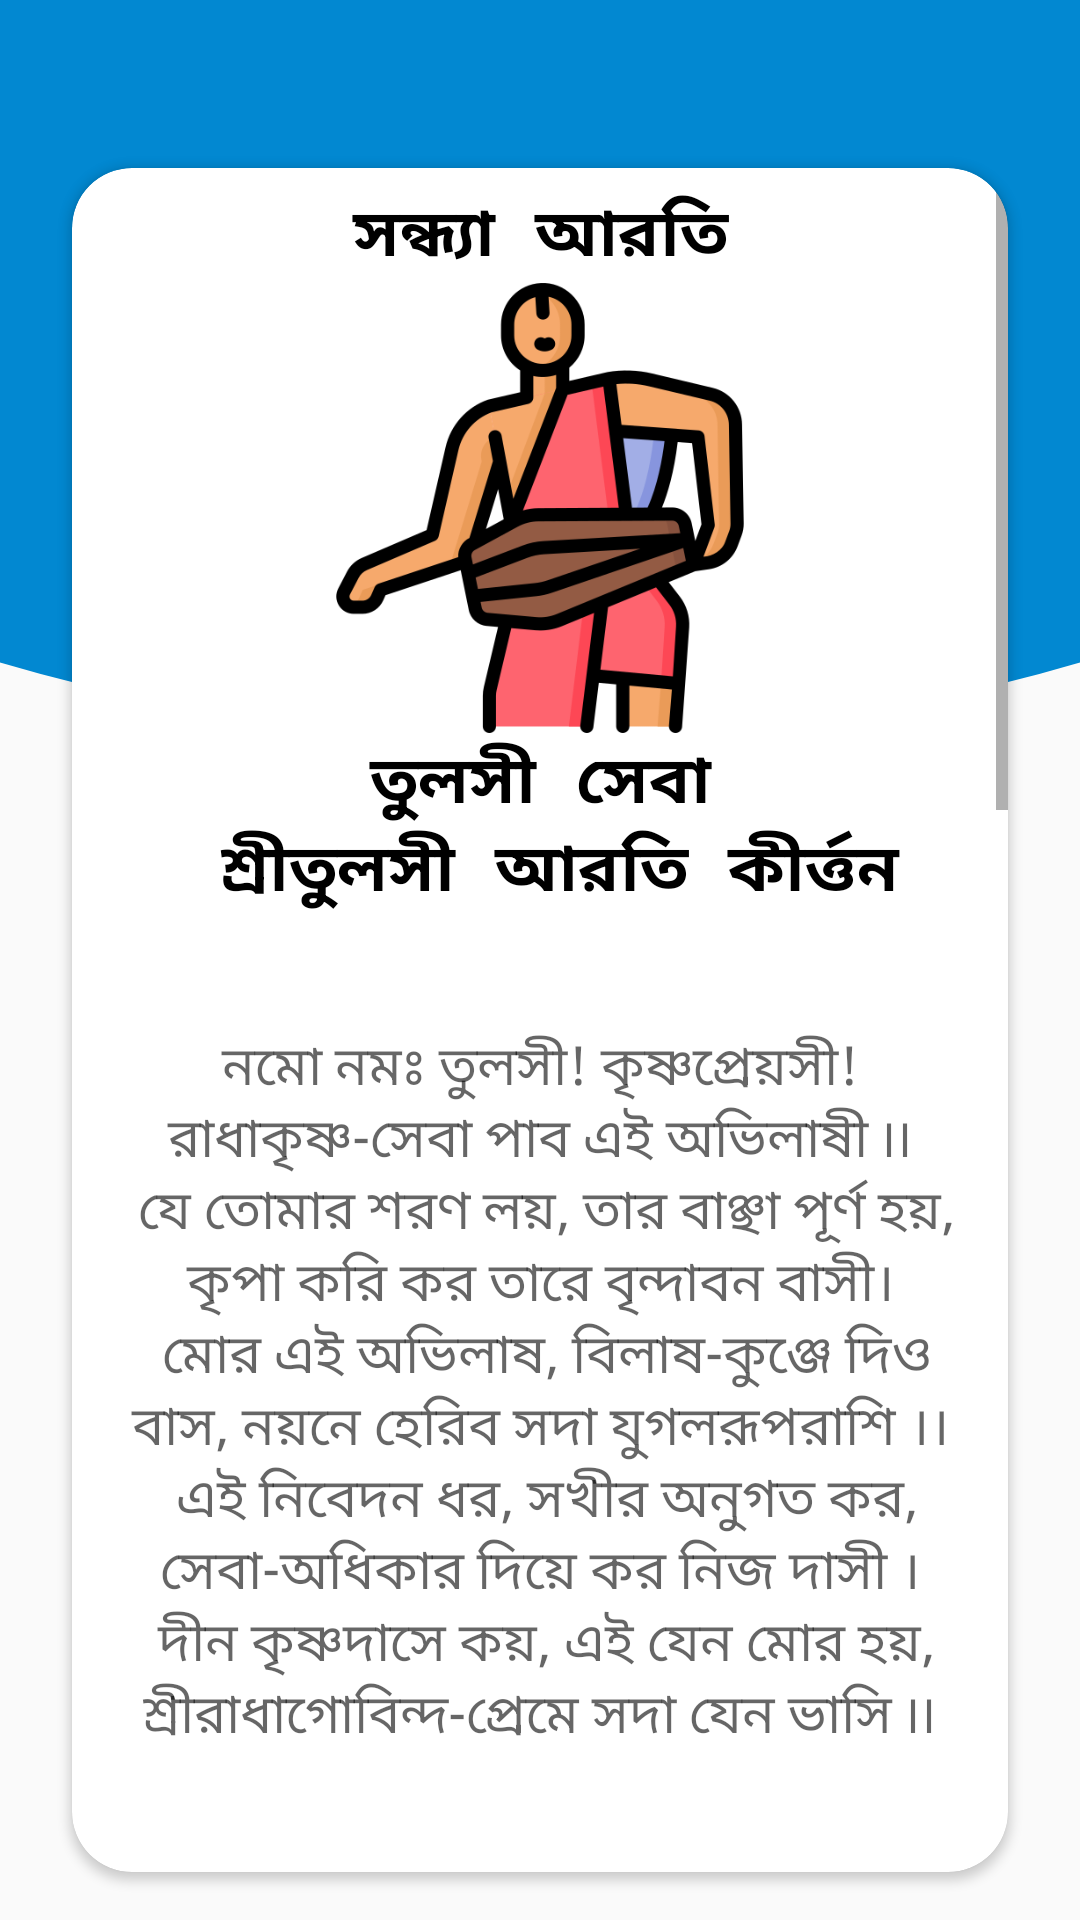

Reconstruct the res/layout file that produces this screen, plus the resources it refers to.
<!-- AndroidManifest.xml: application theme Theme.Namahatta_katha -->
<!-- res/layout/activity_sis.xml -->
<?xml version="1.0" encoding="utf-8"?>
<androidx.constraintlayout.widget.ConstraintLayout xmlns:android="http://schemas.android.com/apk/res/android"
    xmlns:app="http://schemas.android.com/apk/res-auto"
    xmlns:tools="http://schemas.android.com/tools"
    android:layout_width="match_parent"
    android:layout_height="match_parent"
    tools:context=".Activity.SisActivity">
    <com.google.android.material.appbar.AppBarLayout

        android:id="@+id/appBarLayout"
        android:layout_width="match_parent"
        android:layout_height="wrap_content"
        app:elevation="0dp"
        app:layout_constraintEnd_toEndOf="parent"
        app:layout_constraintStart_toStartOf="parent"
        app:layout_constraintTop_toTopOf="parent">

        <FrameLayout
            android:id="@+id/toolbar_container"
            android:layout_width="match_parent"
            android:layout_height="wrap_content">

            <androidx.appcompat.widget.Toolbar
                android:id="@+id/toolbar6"
                android:layout_width="match_parent"
                android:layout_height="?attr/actionBarSize"
                android:background="@color/lightBlue"
                app:elevation="0dp"
                app:layout_scrollFlags="scroll|enterAlways" />
        </FrameLayout>
    </com.google.android.material.appbar.AppBarLayout>

    <RelativeLayout
        android:id="@+id/acb"
        android:layout_width="match_parent"
        android:layout_height="190dp"
        android:background="@drawable/feedback_bg"
        app:layout_constraintEnd_toEndOf="parent"
        app:layout_constraintHorizontal_bias="0.5"
        app:layout_constraintStart_toStartOf="parent"
        app:layout_constraintTop_toBottomOf="@+id/appBarLayout" />
    <androidx.cardview.widget.CardView
        android:layout_width="0dp"
        android:layout_height="0dp"
        android:layout_marginStart="24dp"
        android:layout_marginEnd="24dp"
        android:layout_marginBottom="16dp"
        android:elevation="9dp"
        app:cardCornerRadius="20dp"
        app:layout_constraintBottom_toBottomOf="parent"
        app:layout_constraintEnd_toEndOf="parent"
        app:layout_constraintHorizontal_bias="0.5"
        app:layout_constraintStart_toStartOf="parent"
        app:layout_constraintTop_toBottomOf="@+id/appBarLayout">


    <ScrollView
        android:id="@+id/SisActivity"
        android:layout_width="match_parent"
        android:layout_height="wrap_content"
      >

        <LinearLayout
            android:layout_width="match_parent"
            android:layout_height="wrap_content"
            android:gravity="center"
            android:orientation="vertical"
            android:padding="6dp">

            <TextView
                android:id="@+id/textView"
                android:layout_width="match_parent"
                android:layout_height="wrap_content"
                android:fontFamily="monospace"
                android:gravity="center_horizontal"
                android:text="@string/h6"
                android:textAlignment="center"
                android:textAppearance="@style/TextAppearance.AppCompat.Large"
                android:textStyle="bold" />

            <ImageView
                android:id="@+id/imageView2"
                android:layout_width="wrap_content"
                android:layout_height="150dp"
                android:layout_gravity="center"
                app:srcCompat="@drawable/kirtan" />

            <TextView
                android:id="@+id/textView123"
                android:layout_width="match_parent"
                android:layout_height="wrap_content"
                android:fontFamily="monospace"
                android:gravity="center_horizontal"
                android:text="@string/ss"
                android:textAlignment="center"
                android:textAppearance="@style/TextAppearance.AppCompat.Large"
                android:textStyle="bold" />

            <TextView
                android:id="@+id/textView1"
                android:layout_width="match_parent"
                android:layout_height="wrap_content"
                android:gravity="center_horizontal"
                android:padding="10dp"
                android:text="@string/ss1"
                android:textAlignment="center"
                android:textAppearance="@style/TextAppearance.AppCompat.Medium" />

            <TextView
                android:id="@+id/textView3"
                android:layout_width="match_parent"
                android:layout_height="wrap_content"
                android:fontFamily="monospace"
                android:gravity="center_horizontal"
                android:text="@string/ss2"
                android:textAlignment="center"
                android:textAppearance="@style/TextAppearance.AppCompat.Large"
                android:textStyle="bold" />

            <TextView
                android:id="@+id/textView2"
                android:layout_width="match_parent"
                android:layout_height="wrap_content"
                android:gravity="center_horizontal"
                android:padding="10dp"
                android:text="@string/ss3"
                android:textAlignment="center"
                android:textAppearance="@style/TextAppearance.AppCompat.Medium" />

            <TextView
                android:id="@+id/textView4"
                android:layout_width="match_parent"
                android:layout_height="wrap_content"
                android:fontFamily="monospace"
                android:gravity="center_horizontal"
                android:text="@string/ss4"
                android:textAlignment="center"
                android:textAppearance="@style/TextAppearance.AppCompat.Large"
                android:textStyle="bold" />

            <TextView
                android:id="@+id/textView5"
                android:layout_width="match_parent"
                android:layout_height="wrap_content"
                android:gravity="center_horizontal"
                android:padding="10dp"
                android:text="@string/ss5"
                android:textAlignment="center"
                android:textAppearance="@style/TextAppearance.AppCompat.Medium" />


        </LinearLayout>


    </ScrollView>
    </androidx.cardview.widget.CardView>
</androidx.constraintlayout.widget.ConstraintLayout>
<!-- resources referenced by this layout -->
<resources>
  <color name="lightBlue">#0288D1</color>
  <!-- drawable feedback_bg (drawable) -->
  <?xml version="1.0" encoding="utf-8"?>
  <layer-list xmlns:android="http://schemas.android.com/apk/res/android">
      <item>
          <shape android:shape="rectangle"/>
      </item>
      <item
          android:bottom="0dp"
          android:left="-220dp"
          android:right="-220dp"
          android:top="-280dp">
          <shape android:shape="oval">
              <solid android:color="@color/lightBlue" />
          </shape>
      </item>
  </layer-list>
  <!-- drawable kirtan: png bitmap (drawable, 38567 bytes) -->
  <string name="h6">সন্ধ্যা আরতি</string>
  <string name="ss">  "তুলসী সেবা\n"
          "শ্রীতুলসী আরতি কীর্ত্তন\n"</string>
  <string name="ss1">  "নমো নমঃ তুলসী! কৃষ্ণপ্রেয়সী! রাধাকৃষ্ণ-সেবা পাব এই অভিলাষী ৷৷\n"
          "যে তোমার শরণ লয়, তার বাঞ্ছা পূর্ণ হয়, কৃপা করি কর তারে বৃন্দাবন বাসী।\n"
          "মোর এই অভিলাষ, বিলাষ-কুঞ্জে দিও বাস, নয়নে হেরিব সদা যুগলরূপরাশি ।।\n"
          "এই নিবেদন ধর, সখীর অনুগত কর, সেবা-অধিকার দিয়ে কর নিজ দাসী ।\n"
          "দীন কৃষ্ণদাসে কয়, এই যেন মোর হয়, শ্রীরাধাগোবিন্দ-প্রেমে সদা যেন ভাসি ৷৷\n\n"</string>
  <string name="ss2"> "শ্রীশ্রীগৌর-আরতি\n"</string>
  <string name="ss3">"জয় জয় গোরাচঁাদের আরতিকো শোভা ।\n"
          "জাহ্নবী-তটবনে জগমনোলোভা ।। ১ ।।\n"
          "দক্ষিণে নিতাইচঁাদ, বামে গদাধর।\n"
          "নিকটে অদ্বৈত, শ্রীনিবাস ছত্রধর ।। ২ ।।\n"
          "বসিয়াছে গোরাচঁাদ রত্নসিংহাসনে ।\n"
          "আরতি করেন ব্রহ্মা-আদি দেবগণে ।।৩।।\n"
          "নরহরি-আদি করি’ চামর ঢুলায় ।\n"
          "সঞ্জয়-মুকুন্দ-বাসুঘোষ-আদি গায় ।। ৪ ।।\n"
          "শঙ্খ বাজে, ঘন্টা বাজে, বাজে করতাল।\n"
          "মধুর মৃদঙ্গ বাজে পরম রসাল ।। ৫ ।।\n"
          "বহুকোটি চন্দ্র জিনি’ বদন উজ্জ্বল ।\n"
          "গলদেশে বনমালা করে ঝলমল ৷৷ ৬ ৷৷\n"
          "শিব-শুক-নারদ প্রেমে গদগদ ।\n"
          "ভকতিবিনোদ দেখে গোরার সম্পদ ।।৭।।\n\n"</string>
  <string name="ss4"> "শ্রীনৃসিংহদেবের স্তব ও প্রণাম\n"</string>
  <string name="ss5"> "নমস্তে নরসিংহায় প্রহ্লাদাহ্লাদ-দায়িনে।\n"
          "হিরণ্যকশিপোর্বক্ষঃ শিলাটঙ্ক-নখালয়ে ৷৷\n"
          "ইতো নৃসিংহঃ পরতো নৃসিংহো যতো যতো যামি ততো নৃসিংহঃ ৷৷\n"
          "বর্হিনৃসিংহো হৃদয়ে নৃসিংহো । নৃসিংহমাদিং শরণং প্রপদ্যে ৷৷\n"
          "তব করকমলবরে নখমদ্ভুতশৃঙ্গং দলিতহিরণ্যকশিপুতনুভূঙ্গম্ ।\n"
          "কেশব ধৃত-নরহরিরূপ জয় জগদীশ হরে ৷৷\n\n"</string>
  <style name="Theme.Namahatta_katha" parent="Theme.AppCompat.DayNight.NoActionBar">
          
          <item name="colorPrimary">@color/Blue</item>
          <item name="colorPrimaryVariant">@color/lightBlue</item>
          <item name="colorOnPrimary">@color/white</item>
          
          <item name="android:textColorPrimary">@color/black</item>
          <item name="colorSecondary">@color/teal_200</item>
          <item name="colorSecondaryVariant">@color/teal_700</item>
          <item name="colorOnSecondary">@color/black</item>
          
          <item name="android:statusBarColor" tools:targetApi="21">?attr/colorPrimaryVariant</item>
          
  
      </style>
  <color name="Blue">#4D00FF</color>
  <color name="white">#FFFFFFFF</color>
  <color name="black">#FF000000</color>
  <color name="teal_200">#FF03DAC5</color>
  <color name="teal_700">#FF018786</color>
</resources>
